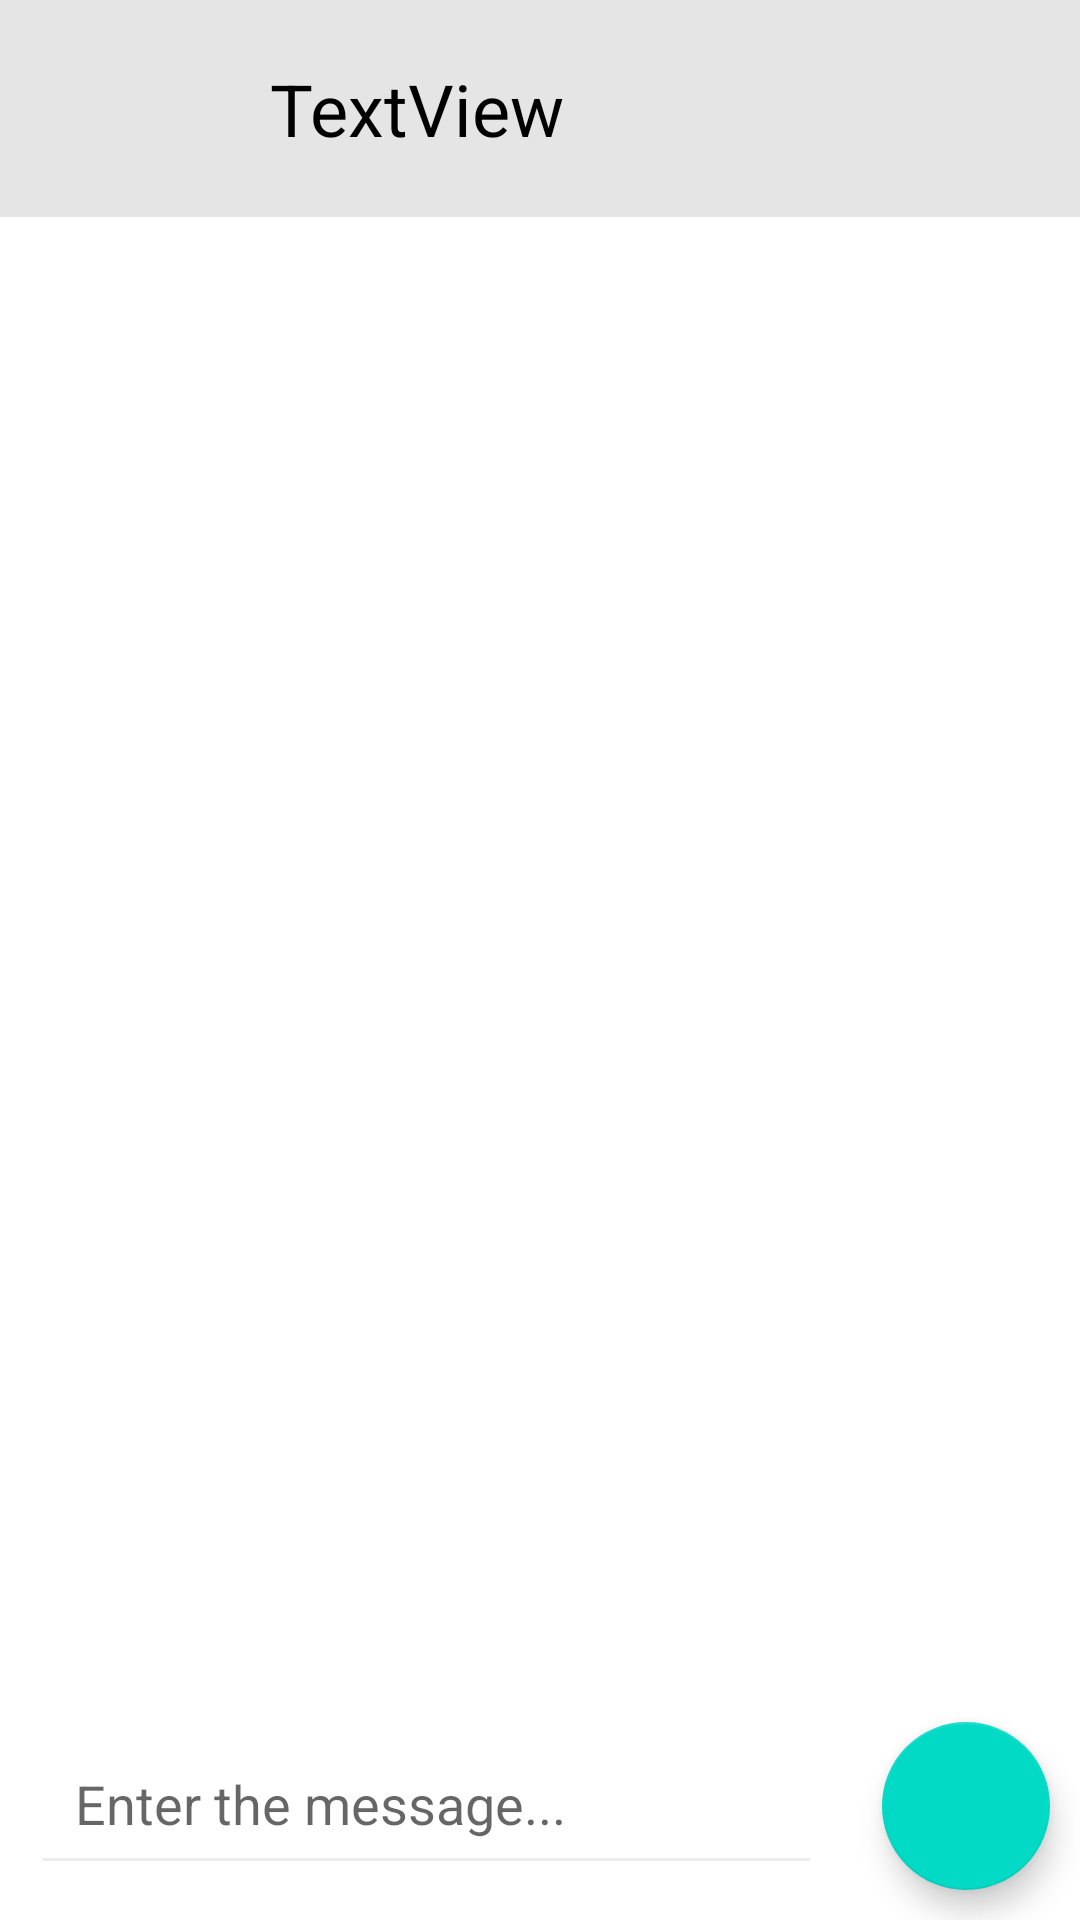

Write the Android layout XML for this screen, with the resource values it uses.
<!-- AndroidManifest.xml: application theme Theme.MChat -->
<!-- res/layout/activity_my_chat.xml -->
<?xml version="1.0" encoding="utf-8"?>
<androidx.constraintlayout.widget.ConstraintLayout xmlns:android="http://schemas.android.com/apk/res/android"
    xmlns:app="http://schemas.android.com/apk/res-auto"
    xmlns:tools="http://schemas.android.com/tools"
    android:layout_width="match_parent"
    android:layout_height="match_parent"
    android:backgroundTint="#DAD9D9"
    tools:context=".MyChatActivity">

    <LinearLayout
        android:id="@+id/linearLayout"
        android:layout_width="match_parent"
        android:layout_height="wrap_content"
        android:background="#D1D1D1"
        android:backgroundTint="#E5E5E5"
        android:gravity="center"
        android:orientation="horizontal"
        app:layout_constraintEnd_toEndOf="parent"
        app:layout_constraintStart_toStartOf="parent"
        app:layout_constraintTop_toTopOf="parent">

        <ImageView
            android:id="@+id/imageViewBack"
            android:layout_width="50dp"
            android:layout_height="50dp"
            android:layout_gravity="center"
            android:layout_margin="10dp"

            android:padding="7dp"
            app:srcCompat="@drawable/back" />

        <TextView
            android:id="@+id/textViewChat"
            android:layout_width="wrap_content"
            android:layout_height="wrap_content"
            android:layout_margin="10dp"
            android:layout_weight="1"
            android:padding="10dp"
            android:text="TextView"
            android:textColor="@color/black"
            android:textSize="24dp" />
    </LinearLayout>

    <LinearLayout
        android:id="@+id/linearLayout2"
        android:layout_width="match_parent"
        android:layout_height="wrap_content"
        android:orientation="horizontal"
        app:layout_constraintBottom_toBottomOf="parent"
        app:layout_constraintEnd_toEndOf="parent"
        app:layout_constraintStart_toStartOf="parent">

        <EditText
            android:id="@+id/editTextMessage"
            android:layout_width="wrap_content"
            android:layout_height="wrap_content"
            android:layout_margin="10dp"
            android:layout_weight="1"
            android:backgroundTint="#EDEDED"
            android:ems="10"
            android:gravity="start|top"
            android:hint="Enter the message..."
            android:inputType="textMultiLine"
            android:padding="15dp" />

        <com.google.android.material.floatingactionbutton.FloatingActionButton
            android:id="@+id/fab"
            android:layout_width="wrap_content"
            android:layout_height="wrap_content"
            android:layout_margin="10dp"
            android:clickable="true"
            app:srcCompat="@drawable/send" />
    </LinearLayout>

    <androidx.recyclerview.widget.RecyclerView
        android:id="@+id/rvChat"
        android:layout_width="0dp"
        android:layout_height="0dp"
        app:layout_constraintBottom_toTopOf="@+id/linearLayout2"
        app:layout_constraintEnd_toEndOf="parent"
        app:layout_constraintStart_toStartOf="parent"
        app:layout_constraintTop_toBottomOf="@+id/linearLayout" />
</androidx.constraintlayout.widget.ConstraintLayout>
<!-- resources referenced by this layout -->
<resources>
  <style name="Theme.MChat" parent="Base.Theme.MChat" />
  <style name="Base.Theme.MChat" parent="Theme.MaterialComponents.DayNight.NoActionBar">
  
  
  
          
          
      </style>
  <!-- not gathered from this repository: default colours our renderer supplied (Android Studio template values) -->
  <color name="black">#FF000000</color>
</resources>
